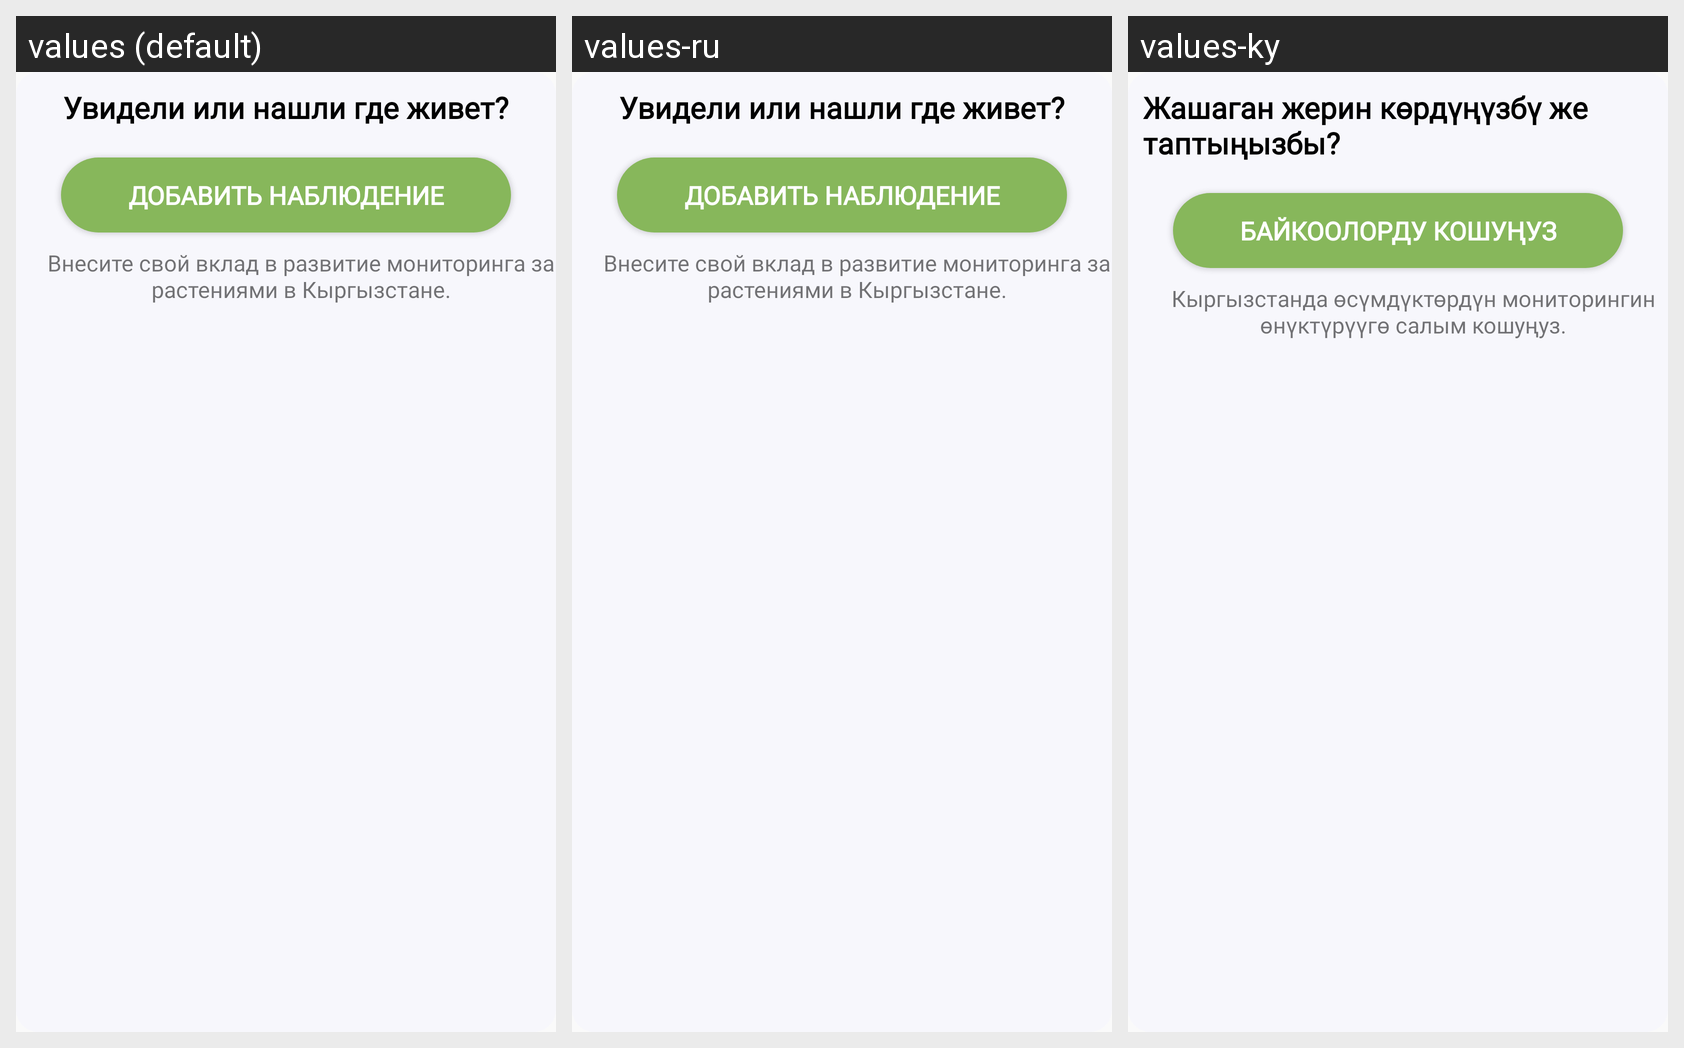

Here is an Android app screen in its default locale and in the app's own translations. Write out the translated-string differences for the strings that appear on this screen.
Android screen res/layout/saw_observation.xml rendered under 3 locales, left to right: values (default), values-ru, values-ky. Device: Nexus 5 (rendered at 1080×1920; each locale shown at half size, 540×960, under a caption strip naming it); theme Theme.Tabiyat.
Strings drawn on this screen, with the default value and each locale's value (text and hints the layout hard-codes, and strings that could not be matched under every locale, appear in the picture but are not listed):

see_or_find
  values: Увидели или нашли где живет?
  values-ru: Увидели или нашли где живет?
  values-ky: Жашаган жерин көрдүңүзбү же таптыңызбы?

add_observation
  values: Добавить наблюдение
  values-ru: Добавить наблюдение
  values-ky: Байкоолорду кошуңуз

vnesite_vklad
  values: Внесите свой вклад в развитие мониторинга за растениями в Кыргызстане.
  values-ru: Внесите свой вклад в развитие мониторинга за растениями в Кыргызстане.
  values-ky: Кыргызстанда өсүмдүктөрдүн мониторингин өнүктүрүүгө салым кошуңуз.
